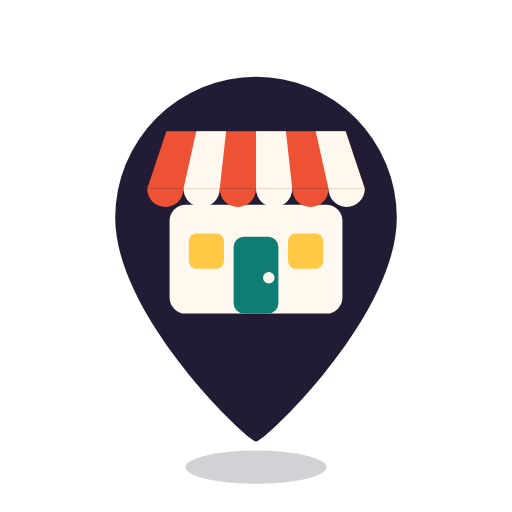
t = 0.00 s
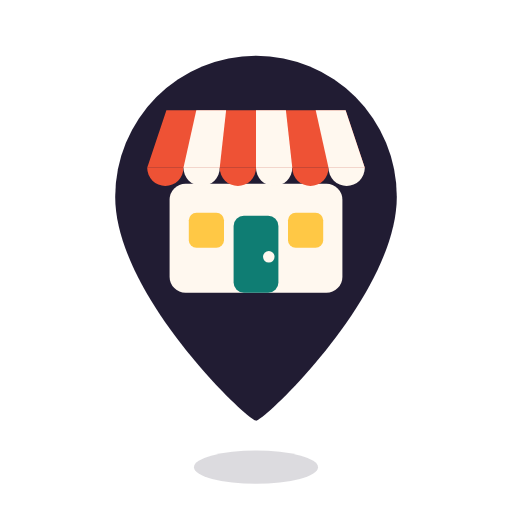
t = 0.18 s
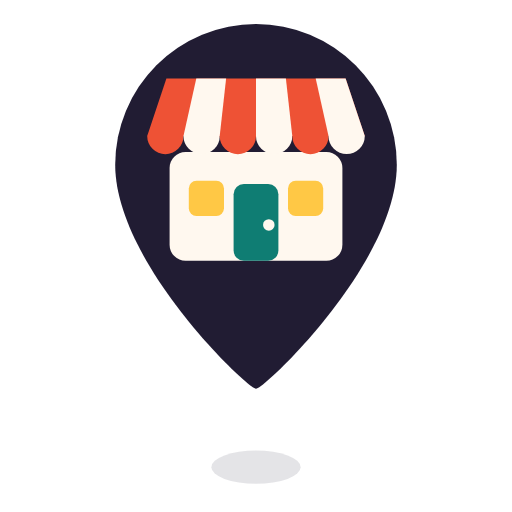
t = 0.35 s
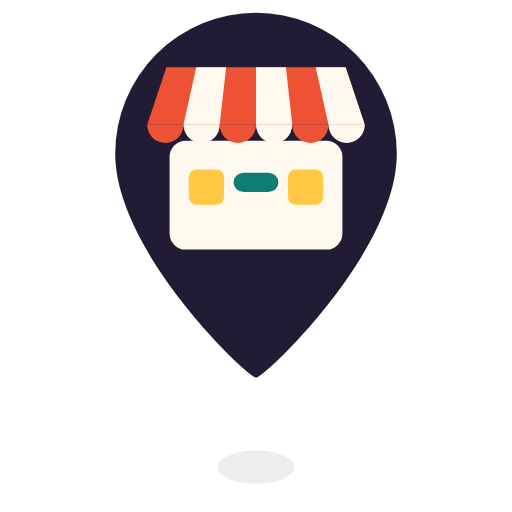
t = 0.50 s
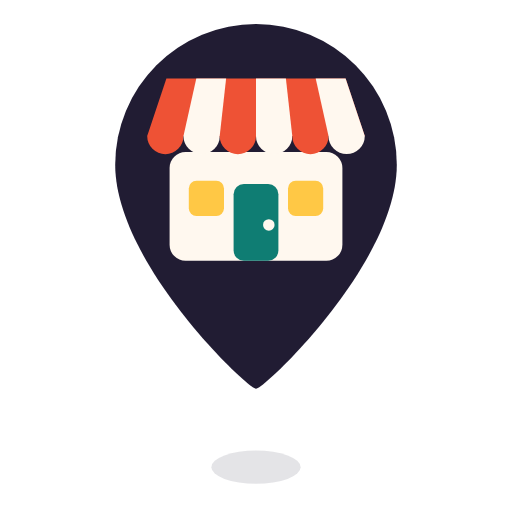
t = 0.65 s
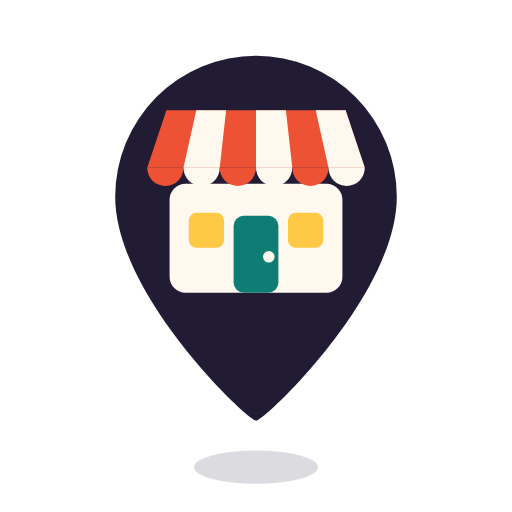
t = 0.83 s

The animated SVG that drew these frames (rendered in a browser with its animation timeline set to each time). Animation: 4 SMIL elements (animate=3,animateTransform=1); one cycle of 1.00 s, repeats indefinitely.

<svg xmlns="http://www.w3.org/2000/svg" viewBox="0 0 80 80" width="80" height="80"><ellipse cx="40" cy="73" rx="11" ry="2.6" fill="#211C33" opacity=".18"><animate attributeName="rx" values="11;6;11" keyTimes="0;.5;1" dur="1s" repeatCount="indefinite" calcMode="spline" keySplines=".4 0 .6 1;.4 0 .6 1"/><animate attributeName="opacity" values=".2;.08;.2" keyTimes="0;.5;1" dur="1s" repeatCount="indefinite"/></ellipse><g><animateTransform attributeName="transform" type="translate" values="8 7;8 -3;8 7" keyTimes="0;.5;1" dur="1s" repeatCount="indefinite" calcMode="spline" keySplines=".3 0 .6 1;.4 0 .7 1"/><path d="M32 62C30.7 62 10 42.4 10 27a22 22 0 0 1 44 0C54 42.4 33.3 62 32 62Z" fill="#211C33"/><rect x="18.5" y="25" width="27" height="17" rx="2.5" fill="#FFF8EF"/><rect x="21.5" y="29.5" width="5.5" height="5.5" rx="1.2" fill="#FFC845"/><rect x="37" y="29.5" width="5.5" height="5.5" rx="1.2" fill="#FFC845"/><rect x="28.5" y="30" width="7" height="12" rx="1.6" fill="#0F7D73"><animate attributeName="height" values="12;12;3;12;12" keyTimes="0;.35;.5;.65;1" dur="1s" repeatCount="indefinite"/></rect><circle cx="34" cy="36.4" r=".9" fill="#FFF8EF"/><path d="M18 13.5H46L49 22.5H15Z" fill="#EE5235"/><path d="M22.67 13.5H27.33L26.33 22.5H20.67Z" fill="#FFF8EF"/><path d="M32.00 13.5H36.67L37.67 22.5H32.00Z" fill="#FFF8EF"/><path d="M41.33 13.5H46.00L49.00 22.5H43.33Z" fill="#FFF8EF"/><path d="M15.00 22.5a2.83 2.83 0 0 0 5.67 0Z" fill="#EE5235"/><path d="M20.67 22.5a2.83 2.83 0 0 0 5.67 0Z" fill="#FFF8EF"/><path d="M26.33 22.5a2.83 2.83 0 0 0 5.67 0Z" fill="#EE5235"/><path d="M32.00 22.5a2.83 2.83 0 0 0 5.67 0Z" fill="#FFF8EF"/><path d="M37.67 22.5a2.83 2.83 0 0 0 5.67 0Z" fill="#EE5235"/><path d="M43.33 22.5a2.83 2.83 0 0 0 5.67 0Z" fill="#FFF8EF"/></g></svg>
